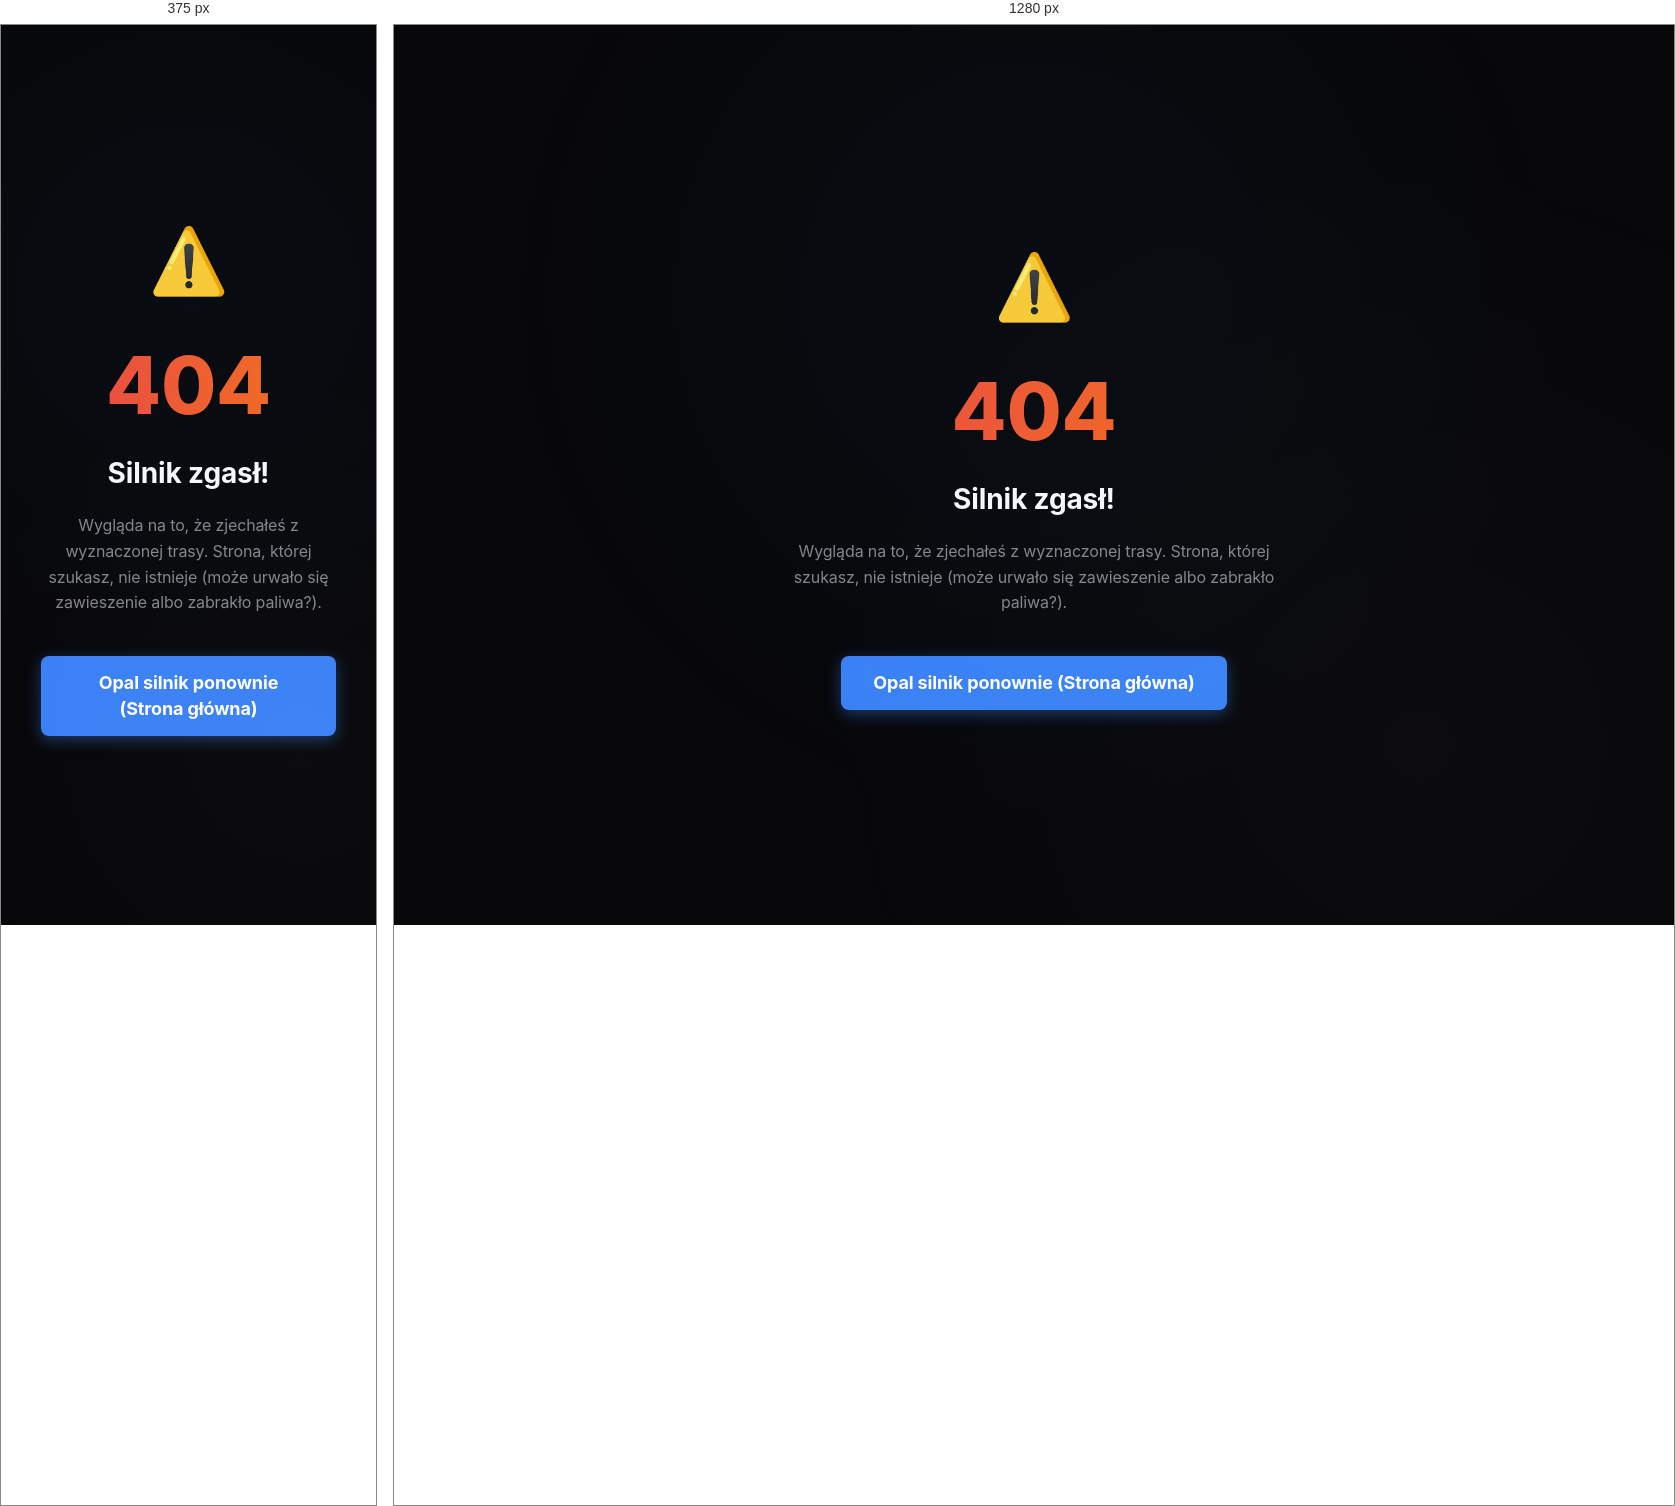
Rendered at 375 px and 1280 px, left to right.

<!-- file: 404.html -->
<!DOCTYPE html>
<html lang="pl">
<head>
  <meta charset="UTF-8">
  <title>404 - Silnik Zgasł</title>
  <link rel="stylesheet" href="style.css">
  <style>
    body {
      background: var(--bg-main);
      color: var(--text-primary);
      font-family: 'Inter', -apple-system, sans-serif;
      margin: 0;
      padding: 0;
      display: flex;
      justify-content: center;
      align-items: center;
      min-height: 100vh;
      text-align: center;
    }
    .error-container {
      max-width: 600px;
      padding: 40px;
    }
    h1 {
      font-size: 80px;
      margin: 0;
      background: linear-gradient(90deg, #ef4444, #f97316);
      -webkit-background-clip: text;
      -webkit-text-fill-color: transparent;
      font-weight: 800;
    }
    h2 {
      font-size: 28px;
      color: #f8fafc;
      margin: 10px 0 20px 0;
    }
    p {
      color: var(--text-secondary);
      font-size: 16px;
      line-height: 1.6;
      margin-bottom: 40px;
    }
    .start-btn {
      display: inline-block;
      padding: 14px 32px;
      background: #3b82f6;
      color: white;
      text-decoration: none;
      border-radius: 8px;
      font-size: 18px;
      font-weight: 700;
      transition: all 0.2s ease;
      box-shadow: 0 4px 15px rgba(59, 130, 246, 0.4);
    }
    .start-btn:hover {
      background: #2563eb;
      transform: translateY(-2px);
      box-shadow: 0 6px 20px rgba(59, 130, 246, 0.6);
    }
    .check-engine {
      font-size: 64px;
      margin-bottom: 20px;
      color: #f59e0b;
      animation: blink 1.5s infinite;
    }
    @keyframes blink {
      0%, 100% { opacity: 1; }
      50% { opacity: 0.3; }
    }
  </style>
</head>
<body>
  <div class="error-container">
    <div class="check-engine">⚠️</div>
    <h1>404</h1>
    <h2>Silnik zgasł!</h2>
    <p>Wygląda na to, że zjechałeś z wyznaczonej trasy. Strona, której szukasz, nie istnieje (może urwało się zawieszenie albo zabrakło paliwa?).</p>
    
    <a href="/" class="start-btn">Opal silnik ponownie (Strona główna)</a>
  </div>
</body>
</html>


/* @media block from style.css */
@media (max-width: 768px) {
  .sidebar-left {
    width: calc(100vw - 32px);
    height: 48vh;
    bottom: auto;
  }
  .bottom-hud {
    width: calc(100vw - 32px);
  }
  .controls-toolbar {
    gap: 6px;
    padding: 6px 10px;
  }
  .slider-group {
    max-width: 140px;
  }
}